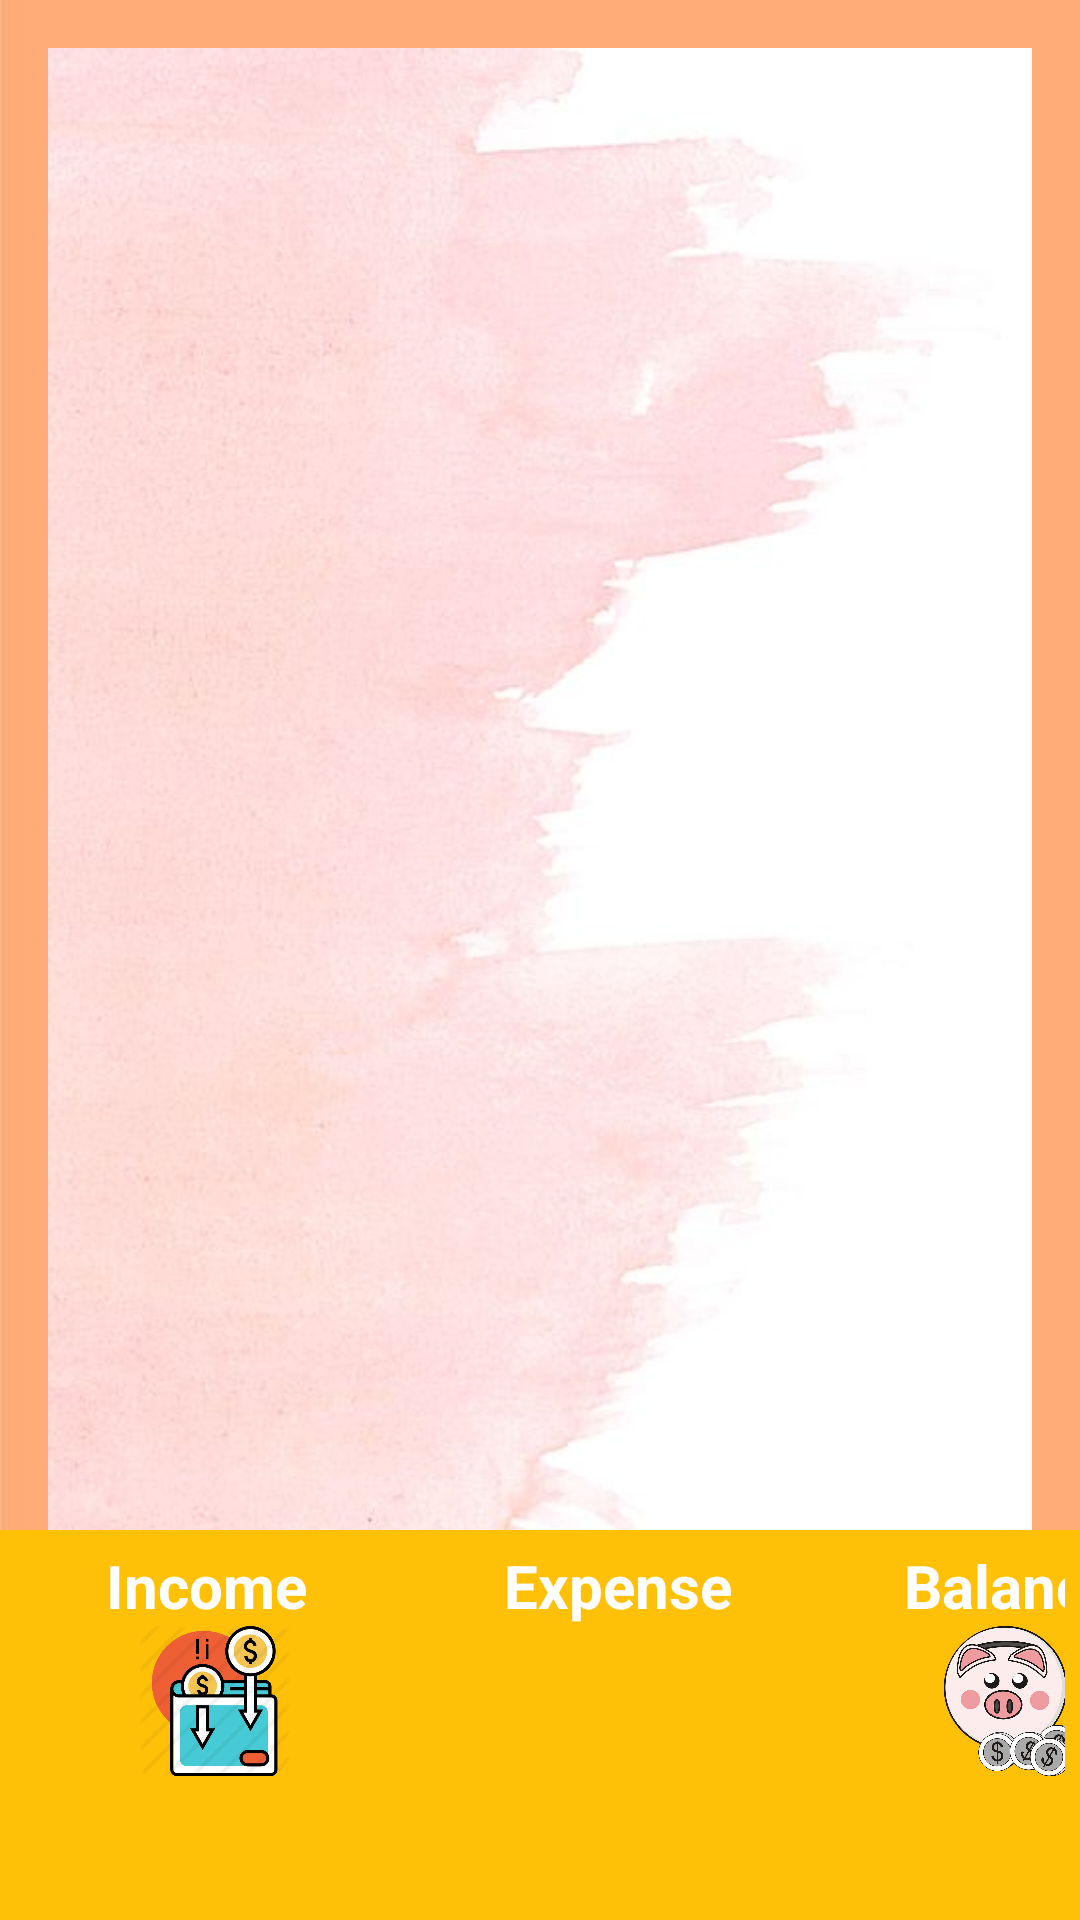

This screen was rendered from an Android layout file. Write that file and the resources it references.
<!-- AndroidManifest.xml: application theme AppTheme -->
<!-- res/layout/content_income_expense.xml -->
<?xml version="1.0" encoding="utf-8"?>
<FrameLayout xmlns:android="http://schemas.android.com/apk/res/android"
    xmlns:app="http://schemas.android.com/apk/res-auto"
    xmlns:tools="http://schemas.android.com/tools"
    android:layout_width="match_parent"
    android:layout_height="match_parent"
    android:background="@drawable/orange_img"
    app:layout_behavior="@string/appbar_scrolling_view_behavior"
    tools:context="com.example.user.ws_incomeandexpense.IncomeExpenseActivity"
    tools:showIn="@layout/activity_income_expense">

      <android.support.v7.widget.RecyclerView
          android:id="@+id/recyclerView"
          android:layout_width="match_parent"
          android:layout_height="646dp"
          android:layout_margin="16dp"
          android:background="@drawable/white_img"
          android:paddingBottom="50dp" />

      <GridLayout
          android:layout_width="match_parent"
          android:layout_height="130dp"
          android:layout_gravity="bottom"
          android:background="#FFC107"
          android:columnCount="3"
          android:padding="5dp">

            <TextView
                style="@style/BottomSummaryStyle"
                android:text="Income "
                android:textSize="20dp"
                android:textStyle="bold" />

            <TextView
                style="@style/BottomSummaryStyle"
                android:text="Expense"
                android:textSize="20dp"
                android:textStyle="bold" />

            <TextView
                style="@style/BottomSummaryStyle"
                android:background="#00BB2424"
                android:text="Balance"
                android:textSize="20dp"
                android:textStyle="bold" />

            <ImageView
                android:id="@+id/imageView9"
                android:layout_width="133dp"
                android:layout_height="50dp"
                app:srcCompat="@drawable/income_ic" />

            <ImageView
                android:id="@+id/imageView10"
                android:layout_width="136dp"
                android:layout_height="50dp"
                app:srcCompat="@drawable/expense_ic" />

            <ImageView
                android:id="@+id/imageView"
                android:layout_width="126dp"
                android:layout_height="50dp"
                app:srcCompat="@drawable/ball_ic" />

            <TextView
                android:id="@+id/text_income"
                style="@style/BottomSummaryStyle"
                android:layout_height="43dp"
                android:textColor="#0C660C"
                android:textSize="20dp" />

            <TextView
                android:id="@+id/text_expense"
                style="@style/BottomSummaryStyle"
                android:layout_height="44dp"
                android:textColor="#F3261C"
                android:textSize="20dp" />

            <TextView
                android:id="@+id/text_balance"
                style="@style/BottomSummaryStyle"
                android:layout_height="55dp"
                android:textColor="#6A3EB8"
                android:textSize="20dp" />
      </GridLayout>
</FrameLayout>
<!-- res/layout/activity_income_expense.xml (included above) -->
<?xml version="1.0" encoding="utf-8"?>
<android.support.design.widget.CoordinatorLayout
      xmlns:android="http://schemas.android.com/apk/res/android"
      xmlns:app="http://schemas.android.com/apk/res-auto"
      xmlns:tools="http://schemas.android.com/tools"
      android:layout_width="match_parent"
      android:layout_height="match_parent"
      tools:context="com.example.user.ws_incomeandexpense.IncomeExpenseActivity">

      <android.support.design.widget.AppBarLayout
            android:id="@+id/appBar"
            android:layout_width="match_parent"
            android:layout_height="wrap_content"
            android:theme="@style/AppTheme.AppBarOverlay">

            <android.support.v7.widget.Toolbar
                android:id="@+id/toolbar"
                android:layout_width="match_parent"
                android:layout_height="match_parent"
                android:background="#F0F7C71C"
                app:popupTheme="@style/AppTheme.PopupOverlay">

                  <Spinner
                      android:id="@+id/spinner_month"
                      android:layout_width="150dp"
                      android:layout_height="wrap_content"
                      android:layout_marginRight="10dp"
                      android:popupBackground="@drawable/shape_text_spinner" />

                  <Spinner
                      android:id="@+id/spinner_year"
                      android:layout_width="110dp"
                      android:layout_height="wrap_content"
                      android:layout_marginRight="10dp"
                      android:popupBackground="@drawable/shape_text_spinner" />
            </android.support.v7.widget.Toolbar>

      </android.support.design.widget.AppBarLayout>

      <include layout="@layout/content_income_expense" />

      <android.support.design.widget.FloatingActionButton
          android:id="@+id/fab"
          android:layout_width="wrap_content"
          android:layout_height="wrap_content"
          android:layout_marginTop="16dp"
          android:layout_marginRight="5dp"
          app:backgroundTint="#FF5722"
          app:layout_anchor="@+id/toolbar"
          app:layout_anchorGravity="bottom|right"
          app:srcCompat="@drawable/ic_edit" />

</android.support.design.widget.CoordinatorLayout>
<!-- resources referenced by this layout -->
<resources>
  <!-- drawable ball_ic: png bitmap (drawable, 236203 bytes) -->
  <!-- drawable income_ic: png bitmap (drawable, 50987 bytes) -->
  <!-- drawable orange_img: jpg bitmap (drawable, 4623 bytes) -->
  <!-- drawable shape_text_spinner (drawable) -->
  <?xml version="1.0" encoding="utf-8"?>
  <shape xmlns:android="http://schemas.android.com/apk/res/android" android:shape="rectangle">
        <solid android:color="#def"/>
        <corners android:radius="7dp" />
  </shape>
  <!-- drawable white_img: jpg bitmap (drawable, 29602 bytes) -->
  <style name="AppTheme.AppBarOverlay" parent="ThemeOverlay.AppCompat.Dark.ActionBar" />
  <style name="AppTheme.PopupOverlay" parent="ThemeOverlay.AppCompat.Light" />
  <style name="BottomSummaryStyle">
              <item name="android:layout_columnWeight">1</item>
              <item name="android:layout_gravity">fill_horizontal</item>
              <item name="android:gravity">center_horizontal</item>
              <item name="android:textColor">#fff</item>
        </style>
  <style name="AppTheme" parent="Theme.AppCompat.Light.DarkActionBar">
              
              <item name="colorPrimary">@color/colorPrimary</item>
              <item name="colorPrimaryDark">@color/colorPrimaryDark</item>
              <item name="colorAccent">@color/colorAccent</item>
        </style>
  <color name="colorPrimary">#3F51B5</color>
  <color name="colorPrimaryDark">#303F9F</color>
  <color name="colorAccent">#FF4081</color>
</resources>
